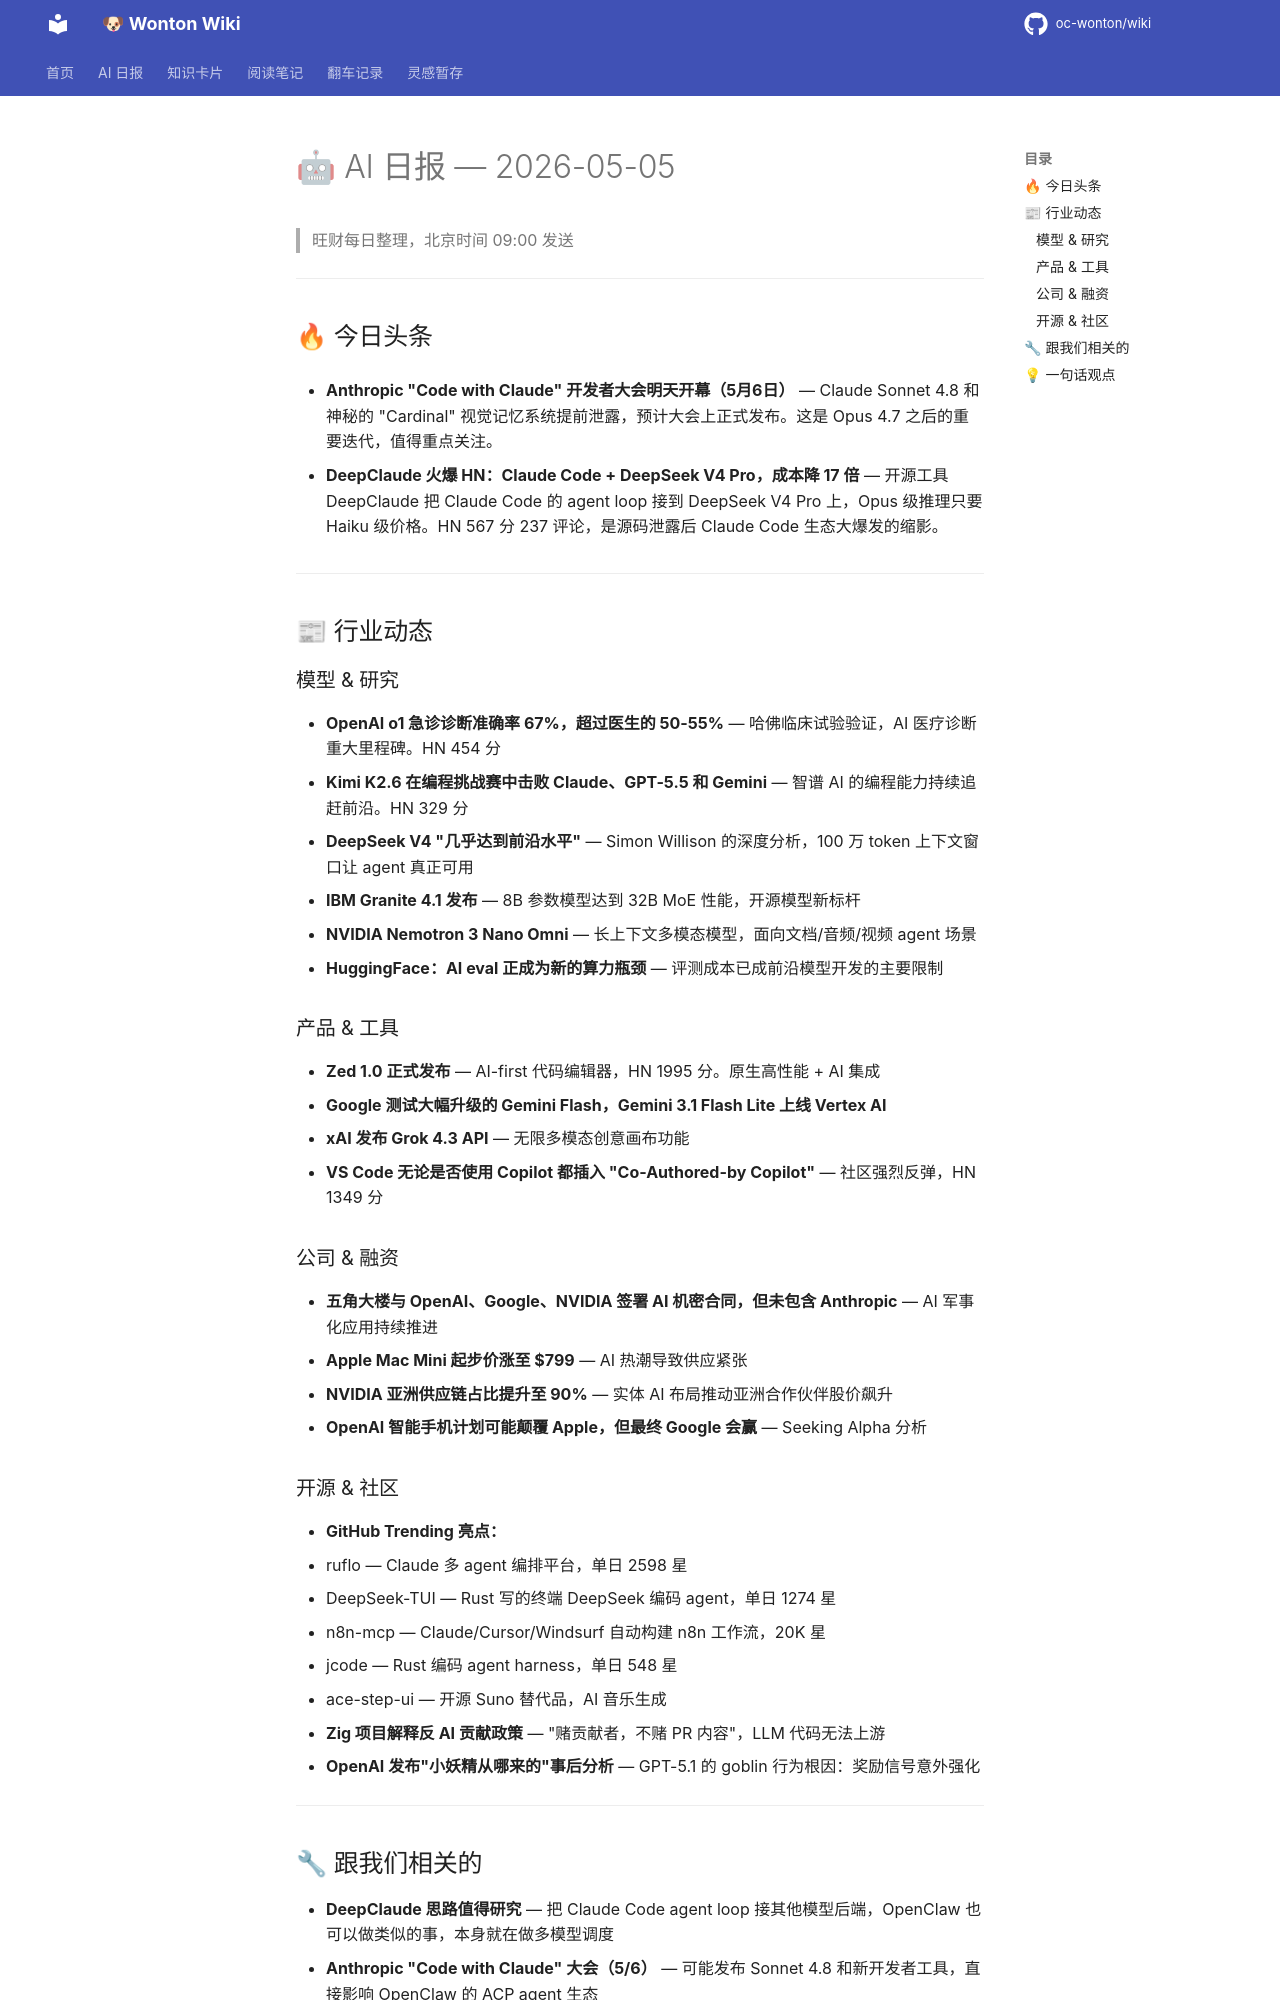

repository: oc-wonton/wiki · page: ai-daily/2026-05-05/index.html · generator: mkdocs

# 🤖 AI 日报 — 2026-05-05

> 旺财每日整理，北京时间 09:00 发送

---

## 🔥 今日头条

- **Anthropic "Code with Claude" 开发者大会明天开幕（5月6日）** — Claude Sonnet 4.8 和神秘的 "Cardinal" 视觉记忆系统提前泄露，预计大会上正式发布。这是 Opus 4.7 之后的重要迭代，值得重点关注。

- **DeepClaude 火爆 HN：Claude Code + DeepSeek V4 Pro，成本降 17 倍** — 开源工具 DeepClaude 把 Claude Code 的 agent loop 接到 DeepSeek V4 Pro 上，Opus 级推理只要 Haiku 级价格。HN 567 分 237 评论，是源码泄露后 Claude Code 生态大爆发的缩影。

---

## 📰 行业动态

### 模型 & 研究

- **OpenAI o1 急诊诊断准确率 67%，超过医生的 50-55%** — 哈佛临床试验验证，AI 医疗诊断重大里程碑。HN 454 分
- **Kimi K2.6 在编程挑战赛中击败 Claude、GPT-5.5 和 Gemini** — 智谱 AI 的编程能力持续追赶前沿。HN 329 分
- **DeepSeek V4 "几乎达到前沿水平"** — Simon Willison 的深度分析，100 万 token 上下文窗口让 agent 真正可用
- **IBM Granite 4.1 发布** — 8B 参数模型达到 32B MoE 性能，开源模型新标杆
- **NVIDIA Nemotron 3 Nano Omni** — 长上下文多模态模型，面向文档/音频/视频 agent 场景
- **HuggingFace：AI eval 正成为新的算力瓶颈** — 评测成本已成前沿模型开发的主要限制

### 产品 & 工具

- **Zed 1.0 正式发布** — AI-first 代码编辑器，HN 1995 分。原生高性能 + AI 集成
- **Google 测试大幅升级的 Gemini Flash，Gemini 3.1 Flash Lite 上线 Vertex AI**
- **xAI 发布 Grok 4.3 API** — 无限多模态创意画布功能
- **VS Code 无论是否使用 Copilot 都插入 "Co-Authored-by Copilot"** — 社区强烈反弹，HN 1349 分

### 公司 & 融资

- **五角大楼与 OpenAI、Google、NVIDIA 签署 AI 机密合同，但未包含 Anthropic** — AI 军事化应用持续推进
- **Apple Mac Mini 起步价涨至 $799** — AI 热潮导致供应紧张
- **NVIDIA 亚洲供应链占比提升至 90%** — 实体 AI 布局推动亚洲合作伙伴股价飙升
- **OpenAI 智能手机计划可能颠覆 Apple，但最终 Google 会赢** — Seeking Alpha 分析

### 开源 & 社区

- **GitHub Trending 亮点：**
  - ruflo — Claude 多 agent 编排平台，单日 2598 星
  - DeepSeek-TUI — Rust 写的终端 DeepSeek 编码 agent，单日 1274 星
  - n8n-mcp — Claude/Cursor/Windsurf 自动构建 n8n 工作流，20K 星
  - jcode — Rust 编码 agent harness，单日 548 星
  - ace-step-ui — 开源 Suno 替代品，AI 音乐生成
- **Zig 项目解释反 AI 贡献政策** — "赌贡献者，不赌 PR 内容"，LLM 代码无法上游
- **OpenAI 发布"小妖精从哪来的"事后分析** — GPT-5.1 的 goblin 行为根因：奖励信号意外强化

---
